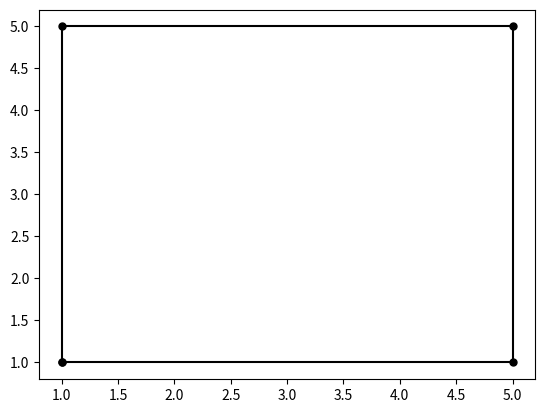

Write the Python code that produced this figure.
import matplotlib.pyplot as plt
plt.plot([1,1, 5,5,1 ], [1, 5, 5,1, 1], color ='black', marker ='o', ms =5 )
plt.savefig('soso.png')